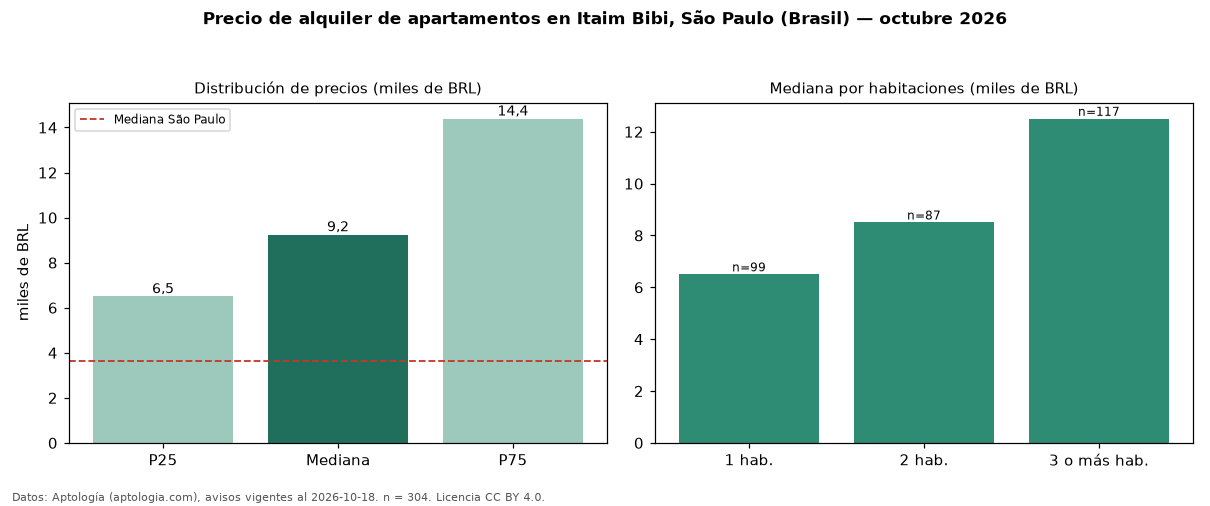

The data file committed next to this chart (first rows):
seccion, metrica, valor, moneda, n
precio, p25, 6500, BRL, 304
precio, mediana, 9250, BRL, 304
precio, p75, 14388, BRL, 304
precio, minimo, 2830, BRL, 304
precio, maximo, 30000, BRL, 304
m2, mediana_precio_m2, 91.33, BRL, 290
m2, area_mediana_m2, 99.0, m2, 290
admin, mediana_admin_mes, 2263, BRL, 299
banos, mediana_banos, 2.0, , 
parqueadero, pct_con_parqueadero, 98.3, %, 299
habitaciones, 1, 6500, BRL, 99
habitaciones, 2, 8500, BRL, 87
habitaciones, 3+, 12500, BRL, 117
ciudad, mediana_ciudad_referencia, 3621, BRL, 
ciudad, mediana_m2_ciudad, 63.16, BRL, 
fuente, fecha_datos, 2026-10-18, , 
fuente, atribucion, https://www.aptologia.com/br/aluguel/sao…, , 
fuente, licencia, CC BY 4.0, , 
